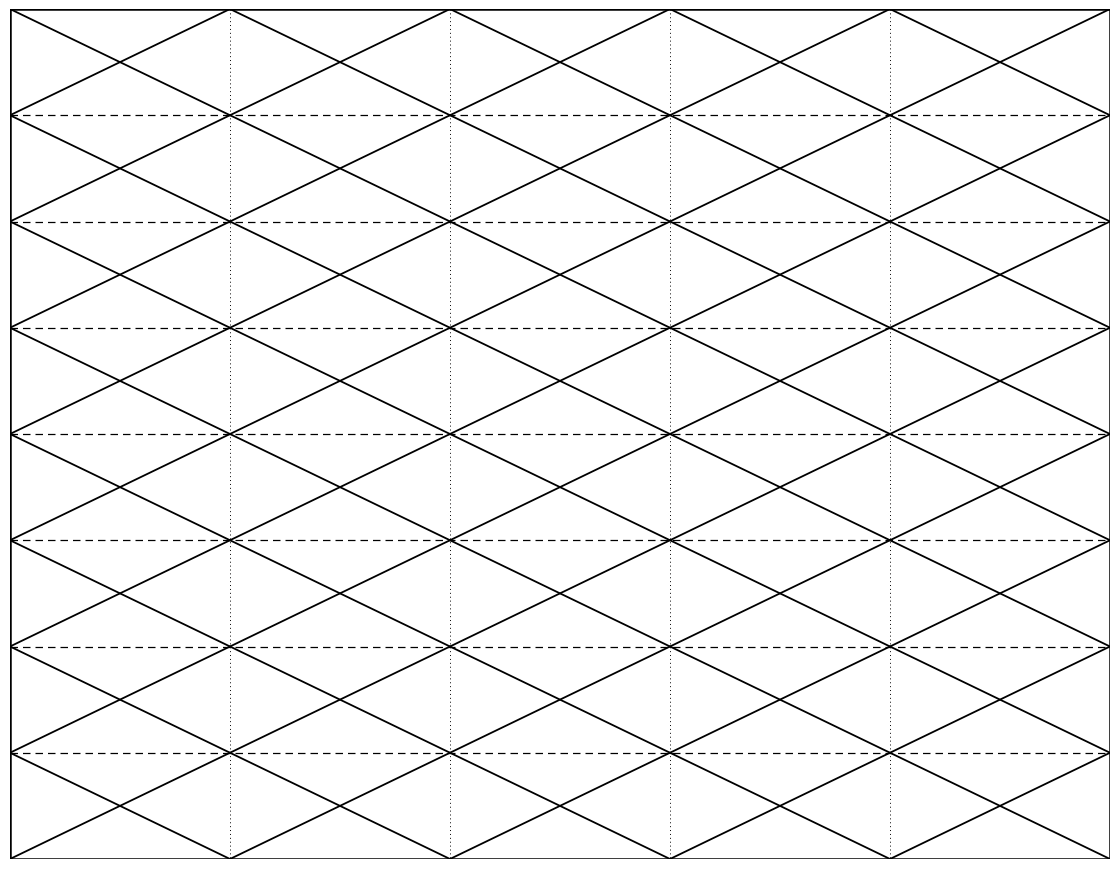

Recreate this plot in Python.
#!/usr/bin/env python3
"""
Yoshimura Spiral Crease Pattern Generator
==========================================

Generates a printable crease pattern for a Yoshimura fold:
  - Solid diagonal lines forming a diamond/crosshatch mesh -> MOUNTAIN folds
  - Dashed horizontal lines at each row boundary            -> VALLEY folds,
    running parallel to the paper's long axis (a.k.a. "hotdog" folds)
  - Dotted vertical lines at internal column boundaries     -> also folds,
    running parallel to the paper's short axis (a.k.a. "hamburger" folds)
  - Solid border around the whole sheet
  - Column numbers along the top, row numbers down the left side

Defaults are set to match a landscape layout: 5 columns x 8 rows on US
Letter paper turned sideways (11" x 8.5"), so the diamonds are long along
the same axis as the paper (horizontal), with 7 hotdog folds (the 7
internal row boundaries) and 4 hamburger folds (the 4 internal column
boundaries). Every parameter below can be changed.

Usage:
    python3 yoshimura_pattern.py
    python3 yoshimura_pattern.py --cols 5 --rows 8 --out my_pattern.pdf
    python3 yoshimura_pattern.py --orientation portrait --rows 16
"""

# /// script
# requires-python = ">=3.14"
# dependencies = [
#     "matplotlib",
# ]
# ///

import argparse
import matplotlib.pyplot as plt

# ---------------------------------------------------------------------------
# Page size presets (width, height) in inches, portrait orientation.
# Use `orientation="landscape"` to swap width/height at draw time.
# ---------------------------------------------------------------------------
PAGE_SIZES = {
    "letter": (8.5, 11.0),
    "a4": (8.27, 11.69),
    "legal": (8.5, 14.0),
}


def draw_yoshimura_pattern(
    cols=5,
    rows=8,
    page_size="letter",
    orientation="landscape",
    margin=0.0,
    mountain_lw=1.3,
    valley_lw=0.9,
    border_lw=1.8,
    vertical_lines=4,
    vertical_lw=0.7,
    label_fontsize_top=14,
    label_fontsize_side=11,
    show_labels=False,
    out_path="yoshimura_pattern.pdf",
):
    """
    Draw a Yoshimura crease pattern and save it to `out_path`.

    Parameters
    ----------
    cols, rows : int
        Number of columns / rows of diamond cells in the grid. Columns run
        across the width, rows run down the height. In the default
        landscape orientation, width is the paper's long axis, so cols=5,
        rows=8 makes each diamond cell wider than it is tall (i.e. the
        diamonds are long along the same axis as the paper).
    page_size : str or (float, float)
        Either a key into PAGE_SIZES ("letter", "a4", "legal") or an
        explicit (width_in, height_in) tuple, given in portrait
        (width, height) order regardless of `orientation`.
    orientation : str
        "portrait" (use page_size as-is) or "landscape" (swap width and
        height so the sheet is turned sideways).
    margin : float
        Margin (inches) left blank on all four sides of the page.
    mountain_lw, valley_lw, border_lw : float
        Line widths for diagonal (mountain), horizontal (valley), and
        border lines respectively.
    vertical_lines : int
        Total number of extra dotted vertical lines drawn across the whole
        grid, evenly spaced by column count so they fall on the internal
        column boundaries (i.e. through the middle of each full diamond).
        These run parallel to the short axis of the paper ("hamburger"
        folds). With the default cols=5, vertical_lines=4 lands exactly on
        the 4 internal column dividers. Set to 0 to disable.

        The dashed horizontal valley lines (one per internal row boundary,
        rows-1 of them) run parallel to the long axis of the paper
        ("hotdog" folds); with the default rows=8 that's 7 of them.
    vertical_lw : float
        Line width for the extra dotted vertical lines.
    show_labels : bool
        Whether to draw the 1..cols / 1..rows index labels.
    out_path : str
        Output file path. Extension determines format (.pdf, .png, .svg, ...).
    """
    if isinstance(page_size, str):
        if page_size not in PAGE_SIZES:
            raise ValueError(f"Unknown page_size '{page_size}'. Choose from {list(PAGE_SIZES)}")
        page_w, page_h = PAGE_SIZES[page_size]
    else:
        page_w, page_h = page_size

    if orientation == "landscape":
        page_w, page_h = page_h, page_w
    elif orientation != "portrait":
        raise ValueError(f"Unknown orientation '{orientation}'. Choose 'portrait' or 'landscape'.")

    grid_w = page_w - 2 * margin
    grid_h = page_h - 2 * margin
    if grid_w <= 0 or grid_h <= 0:
        raise ValueError("Margin is too large for the chosen page size.")

    cell_w = grid_w / cols
    cell_h = grid_h / rows

    x0 = margin
    y_top = page_h - margin  # top edge of the grid (page coords, y grows upward)

    fig = plt.figure(figsize=(page_w, page_h))
    ax = fig.add_axes([0, 0, 1, 1])  # axes fill the whole page, no border padding
    ax.set_xlim(0, page_w)
    ax.set_ylim(0, page_h)
    ax.set_aspect("equal")
    ax.axis("off")

    # ---- Diagonal "mountain" lines: an X inside every cell ----------------
    for r in range(rows):
        row_y_top = y_top - r * cell_h
        row_y_bot = y_top - (r + 1) * cell_h
        for c in range(cols):
            col_x_left = x0 + c * cell_w
            col_x_right = x0 + (c + 1) * cell_w
            ax.plot([col_x_left, col_x_right], [row_y_top, row_y_bot],
                     color="black", lw=mountain_lw, solid_capstyle="round")
            ax.plot([col_x_left, col_x_right], [row_y_bot, row_y_top],
                     color="black", lw=mountain_lw, solid_capstyle="round")

    # ---- Horizontal "valley" lines (dashed), at every internal row line ---
    for r in range(1, rows):
        y = y_top - r * cell_h
        ax.plot([x0, x0 + grid_w], [y, y],
                 color="black", lw=valley_lw, linestyle=(0, (6, 4)))

    # ---- Extra dotted vertical lines, evenly spaced across the whole width -
    if vertical_lines > 0:
        n_strips = vertical_lines + 1
        for k in range(1, n_strips):
            x = x0 + k * (grid_w / n_strips)
            ax.plot([x, x], [y_top, y_top - grid_h],
                     color="black", lw=vertical_lw, linestyle=(0, (1, 3)))

    # ---- Solid outer border -------------------------------------------------
    ax.plot(
        [x0, x0 + grid_w, x0 + grid_w, x0, x0],
        [y_top, y_top, y_top - grid_h, y_top - grid_h, y_top],
        color="black", lw=border_lw,
    )

    # ---- Labels -------------------------------------------------------------
    if show_labels:
        for c in range(cols):
            xc = x0 + (c + 0.5) * cell_w
            ax.text(xc, y_top + margin * 0.28, str(c + 1),
                     ha="center", va="bottom", fontsize=label_fontsize_top)
        for r in range(rows):
            yc = y_top - (r + 0.5) * cell_h
            ax.text(x0 - margin * 0.22, yc, str(r + 1),
                     ha="right", va="center", fontsize=label_fontsize_side)

    fig.savefig(out_path, dpi=300, bbox_inches=None)
    plt.close(fig)
    return out_path


def main():
    parser = argparse.ArgumentParser(description="Generate a Yoshimura spiral crease pattern.")
    parser.add_argument("--cols", type=int, default=5, help="Number of columns (default: 5)")
    parser.add_argument("--rows", type=int, default=8, help="Number of rows (default: 8)")
    parser.add_argument("--page-size", default="letter", choices=list(PAGE_SIZES.keys()),
                         help="Page size preset, given in portrait order (default: letter)")
    parser.add_argument("--orientation", default="landscape", choices=["portrait", "landscape"],
                         help="Page orientation (default: landscape)")
    parser.add_argument("--margin", type=float, default=0.0, help="Page margin in inches (default: 0.0, i.e. pattern runs edge-to-edge)")
    parser.add_argument("--vertical-lines", type=int, default=4,
                         help="Total extra dotted vertical lines across the whole grid, evenly spaced (default: 4)")
    parser.add_argument("--out", default="yoshimura_pattern.pdf", help="Output file path")
    args = parser.parse_args()

    path = draw_yoshimura_pattern(
        cols=args.cols,
        rows=args.rows,
        page_size=args.page_size,
        orientation=args.orientation,
        margin=args.margin,
        vertical_lines=args.vertical_lines,
        out_path=args.out,
    )
    print(f"Saved crease pattern to {path}")


if __name__ == "__main__":
    main()
